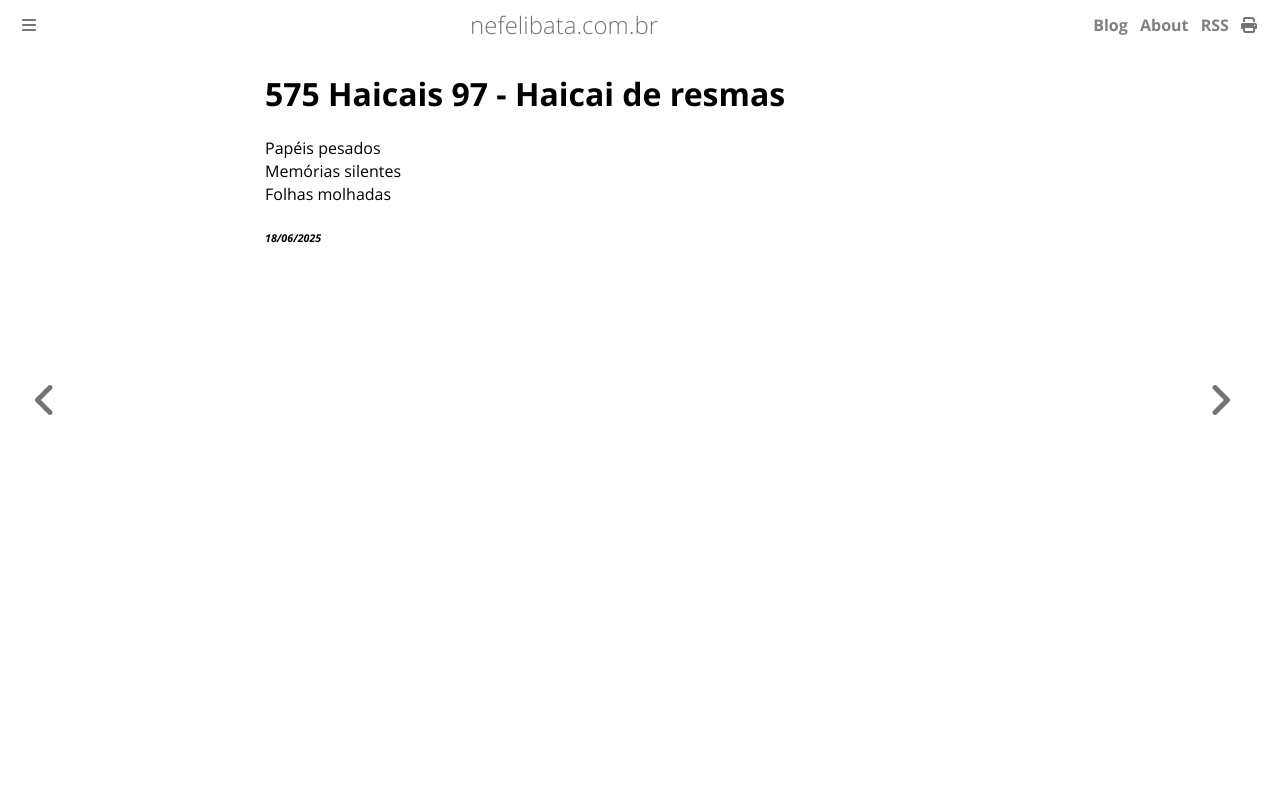

repository: ameopoema/nefelibata · page: 2025-06-18-Haicai_de_resmas.html · generator: mdbook

# 575 Haicais 97 - Haicai de resmas  
Papéis pesados  
Memórias silentes  
Folhas molhadas  


###### *18/06/2025*  
&nbsp;<br>
&nbsp;<br>
&nbsp;<br>
&nbsp;<br>
&nbsp;<br>
